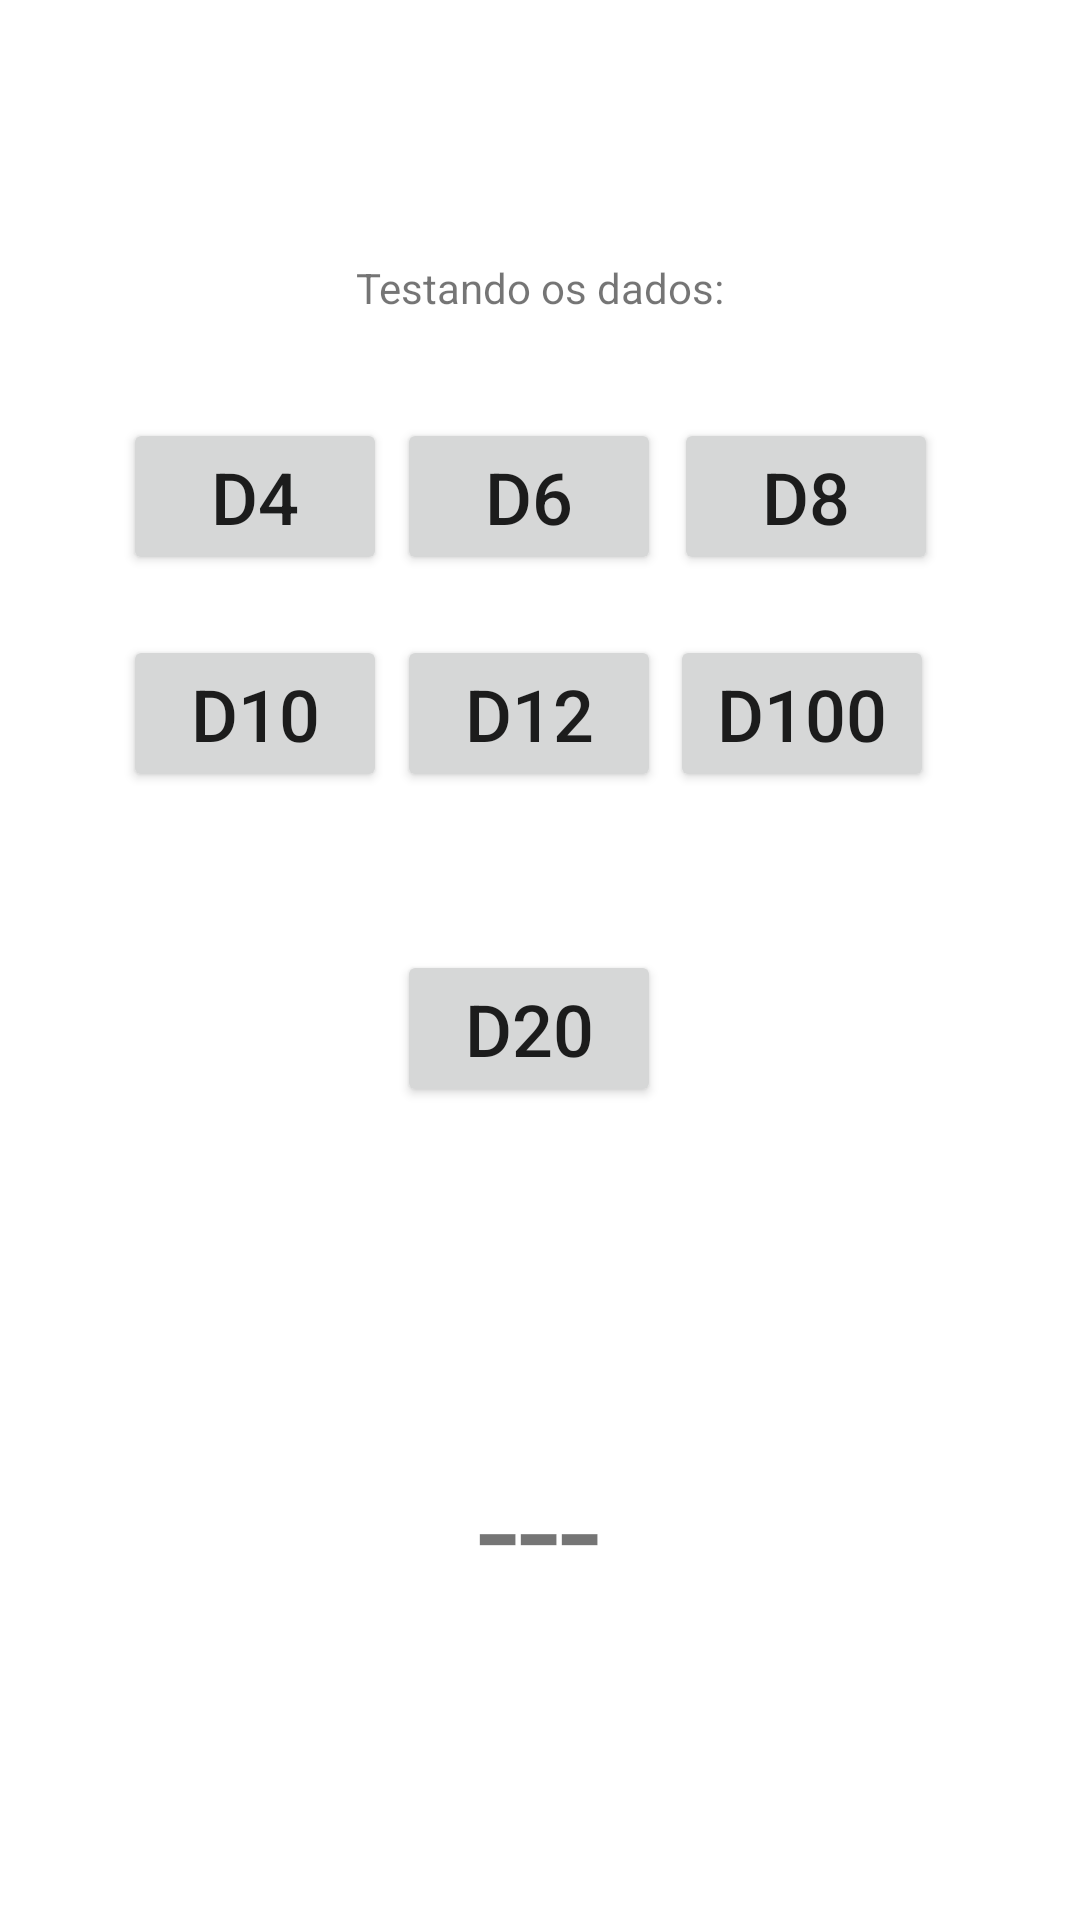

Produce the Android XML layout that renders to this screen, including the resource entries it uses.
<!-- AndroidManifest.xml: application theme Theme.DnDFights -->
<!-- res/layout/activity_dice_tester.xml -->
<?xml version="1.0" encoding="utf-8"?>
<androidx.constraintlayout.widget.ConstraintLayout xmlns:android="http://schemas.android.com/apk/res/android"
    xmlns:app="http://schemas.android.com/apk/res-auto"
    xmlns:tools="http://schemas.android.com/tools"
    android:layout_width="match_parent"
    android:layout_height="match_parent"
    tools:context=".MainActivity">


    <Button
        android:id="@+id/button_d4"
        android:layout_width="wrap_content"
        android:layout_height="wrap_content"
        android:text="@string/button_d4"
        android:textSize="24sp"
        app:layout_constraintBottom_toBottomOf="parent"
        app:layout_constraintEnd_toEndOf="parent"
        app:layout_constraintHorizontal_bias="0.151"
        app:layout_constraintStart_toStartOf="parent"
        app:layout_constraintTop_toTopOf="parent"
        app:layout_constraintVertical_bias="0.237" />

    <Button
        android:id="@+id/button_d6"
        android:layout_width="wrap_content"
        android:layout_height="wrap_content"
        android:text="@string/button_d6"
        android:textSize="24sp"
        app:layout_constraintBottom_toBottomOf="parent"
        app:layout_constraintEnd_toEndOf="parent"
        app:layout_constraintHorizontal_bias="0.486"
        app:layout_constraintStart_toStartOf="parent"
        app:layout_constraintTop_toTopOf="parent"
        app:layout_constraintVertical_bias="0.237" />

    <Button
        android:id="@+id/button_d8"
        android:layout_width="wrap_content"
        android:layout_height="wrap_content"
        android:text="@string/button_d8"
        android:textSize="24sp"
        app:layout_constraintBottom_toBottomOf="parent"
        app:layout_constraintEnd_toEndOf="parent"
        app:layout_constraintHorizontal_bias="0.826"
        app:layout_constraintStart_toStartOf="parent"
        app:layout_constraintTop_toTopOf="parent"
        app:layout_constraintVertical_bias="0.237" />

    <Button
        android:id="@+id/button_d10"
        android:layout_width="wrap_content"
        android:layout_height="wrap_content"
        android:text="@string/button_d10"
        android:textSize="24sp"
        app:layout_constraintBottom_toBottomOf="parent"
        app:layout_constraintEnd_toEndOf="parent"
        app:layout_constraintHorizontal_bias="0.151"
        app:layout_constraintStart_toStartOf="parent"
        app:layout_constraintTop_toTopOf="parent"
        app:layout_constraintVertical_bias="0.36" />

    <TextView
        android:layout_width="wrap_content"
        android:layout_height="wrap_content"
        android:text="@string/testing_roll"
        app:layout_constraintBottom_toBottomOf="parent"
        app:layout_constraintLeft_toLeftOf="parent"
        app:layout_constraintRight_toRightOf="parent"
        app:layout_constraintTop_toTopOf="parent"
        app:layout_constraintVertical_bias="0.139" />

    <Button
        android:id="@+id/button_d20"
        android:layout_width="wrap_content"
        android:layout_height="wrap_content"
        android:text="@string/button_d20"
        android:textSize="24sp"
        app:layout_constraintBottom_toBottomOf="parent"
        app:layout_constraintEnd_toEndOf="parent"
        app:layout_constraintHorizontal_bias="0.486"
        app:layout_constraintStart_toStartOf="parent"
        app:layout_constraintTop_toTopOf="parent"
        app:layout_constraintVertical_bias="0.539" />

    <Button
        android:id="@+id/button_d12"
        android:layout_width="wrap_content"
        android:layout_height="wrap_content"
        android:text="@string/button_d12"
        android:textSize="24sp"
        app:layout_constraintBottom_toBottomOf="parent"
        app:layout_constraintEnd_toEndOf="parent"
        app:layout_constraintHorizontal_bias="0.486"
        app:layout_constraintStart_toStartOf="parent"
        app:layout_constraintTop_toTopOf="parent"
        app:layout_constraintVertical_bias="0.36" />

    <Button
        android:id="@+id/button_d100"
        android:layout_width="wrap_content"
        android:layout_height="wrap_content"
        android:text="@string/button_d100"
        android:textSize="24sp"
        app:layout_constraintBottom_toBottomOf="parent"
        app:layout_constraintEnd_toEndOf="parent"
        app:layout_constraintHorizontal_bias="0.821"
        app:layout_constraintStart_toStartOf="parent"
        app:layout_constraintTop_toTopOf="parent"
        app:layout_constraintVertical_bias="0.36" />

    <TextView
        android:id="@+id/current_roll"
        android:layout_width="wrap_content"
        android:layout_height="wrap_content"
        android:text="@string/roll_value"
        android:textSize="50sp"
        app:layout_constraintBottom_toBottomOf="parent"
        app:layout_constraintEnd_toEndOf="parent"
        app:layout_constraintHorizontal_bias="0.498"
        app:layout_constraintStart_toStartOf="parent"
        app:layout_constraintTop_toTopOf="parent"
        app:layout_constraintVertical_bias="0.829" />

</androidx.constraintlayout.widget.ConstraintLayout>
<!-- resources referenced by this layout -->
<resources>
  <string name="button_d10">d10</string>
  <string name="button_d100">d100</string>
  <string name="button_d12">d12</string>
  <string name="button_d20">d20</string>
  <string name="button_d4">d4</string>
  <string name="button_d6">d6</string>
  <string name="button_d8">d8</string>
  <string name="roll_value">---</string>
  <string name="testing_roll">Testando os dados:</string>
  <style name="Theme.DnDFights" parent="Theme.MaterialComponents.DayNight.DarkActionBar">
          
          <item name="colorPrimary">@color/purple_500</item>
          <item name="colorPrimaryVariant">@color/purple_700</item>
          <item name="colorOnPrimary">@color/white</item>
          
          <item name="colorSecondary">@color/teal_200</item>
          <item name="colorSecondaryVariant">@color/teal_700</item>
          <item name="colorOnSecondary">@color/black</item>
          
          <item name="android:statusBarColor" tools:targetApi="l">?attr/colorPrimaryVariant</item>
          
      </style>
  <!-- not gathered from this repository: default colours our renderer supplied (Android Studio template values) -->
  <color name="purple_500">#FF6200EE</color>
  <color name="purple_700">#FF3700B3</color>
  <color name="teal_200">#FF03DAC5</color>
  <color name="teal_700">#FF018786</color>
  <color name="black">#FF000000</color>
  <color name="white">#FFFFFFFF</color>
</resources>
